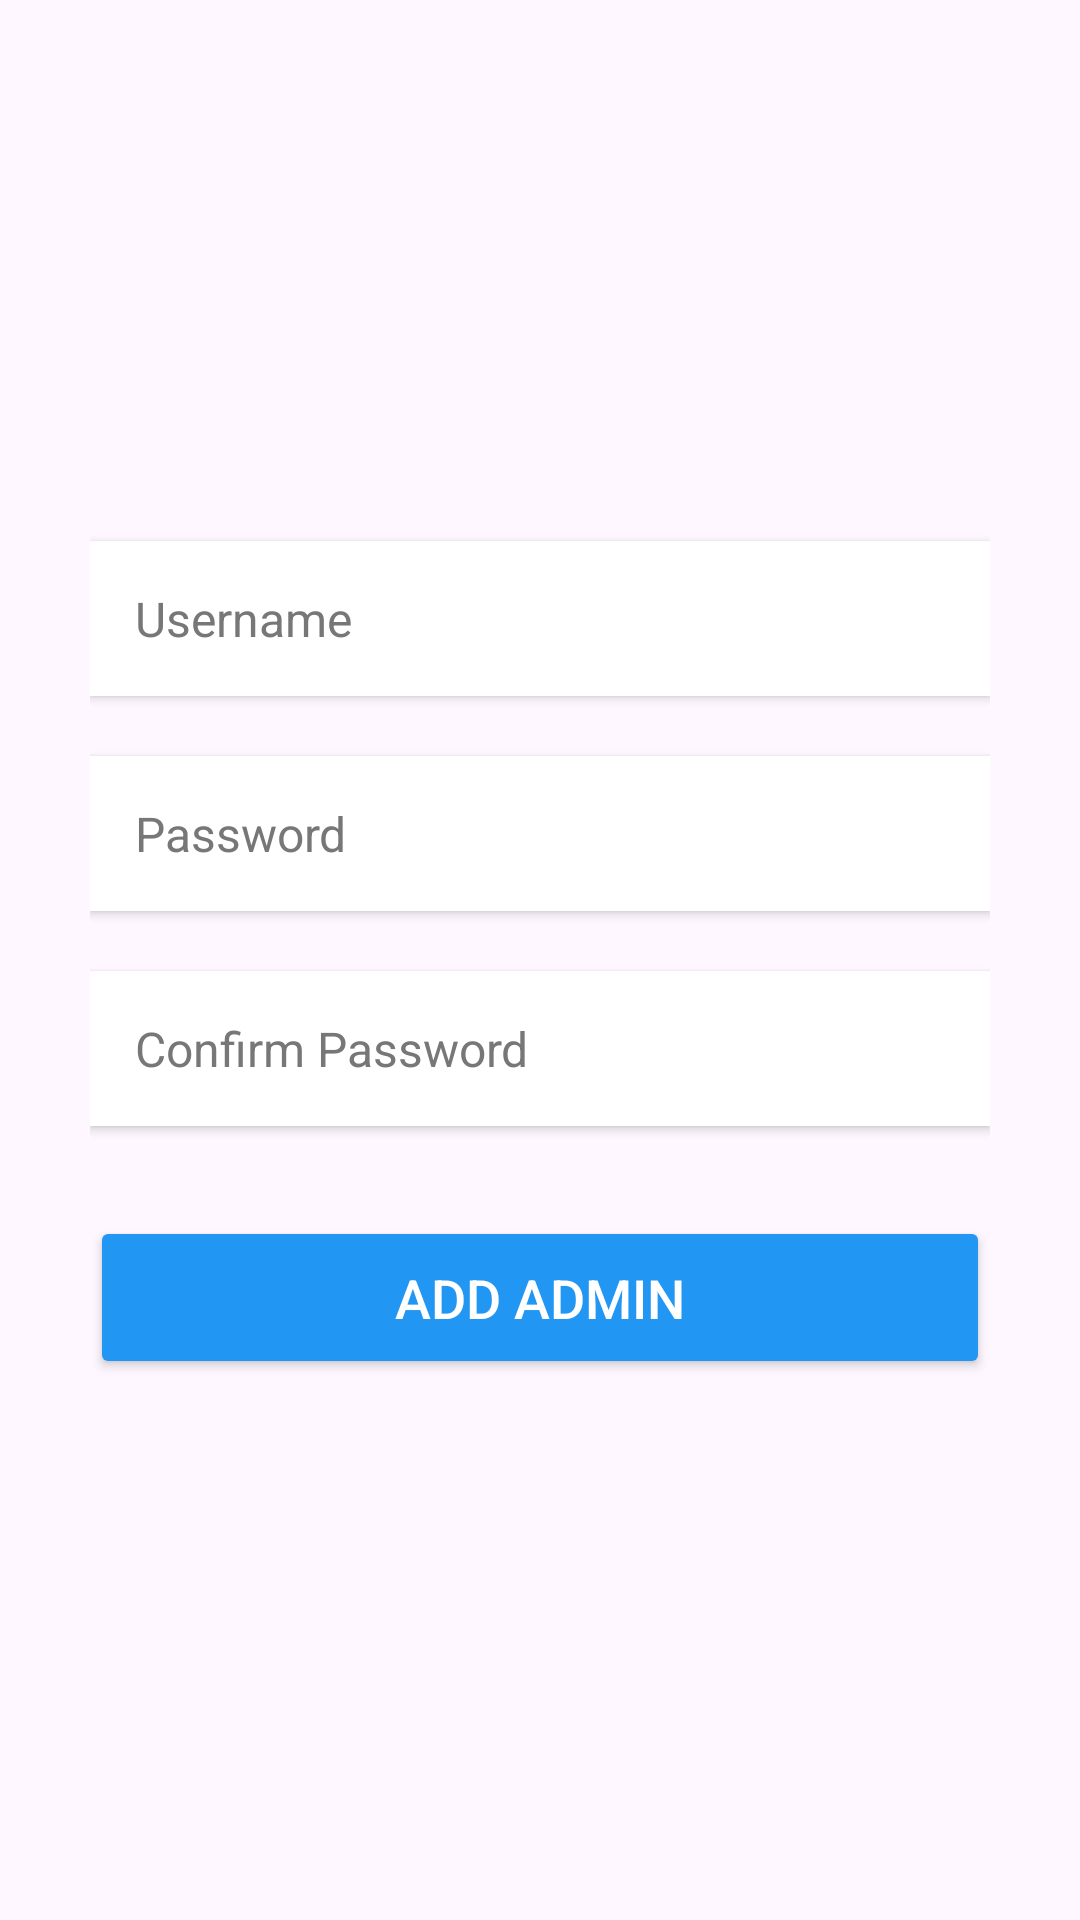

Layout XML and referenced resources for this Android screen:
<!-- AndroidManifest.xml: application theme Theme.Final11 -->
<!-- res/layout/activity_add_admin.xml -->
<?xml version="1.0" encoding="utf-8"?>
<FrameLayout xmlns:android="http://schemas.android.com/apk/res/android"
    android:layout_width="match_parent"
    android:layout_height="match_parent">




    <LinearLayout
        android:layout_width="match_parent"
        android:layout_height="match_parent"
        android:orientation="vertical"
        android:gravity="center"
        android:padding="30dp">

        <EditText
            android:id="@+id/etEmail"
            android:layout_width="match_parent"
            android:layout_height="wrap_content"
            android:hint="Username"
            android:inputType="text"
            android:background="#FFFFFF"
            android:padding="15dp"
            android:textColor="#000"
            android:textColorHint="#777"
            android:textSize="16sp"
            android:elevation="2dp"/>

        <EditText
            android:id="@+id/etPassword"
            android:layout_width="match_parent"
            android:layout_height="wrap_content"
            android:hint="Password"
            android:inputType="textPassword"
            android:layout_marginTop="20dp"
            android:background="#FFFFFF"
            android:padding="15dp"
            android:textColor="#000"
            android:textColorHint="#777"
            android:textSize="16sp"
            android:elevation="2dp"/>


        <EditText
            android:id="@+id/etConfirmPassword"
            android:layout_width="match_parent"
            android:layout_height="wrap_content"
            android:hint="Confirm Password"
            android:inputType="textPassword"
            android:layout_marginTop="20dp"
            android:background="#FFFFFF"
            android:padding="15dp"
            android:textColor="#000"
            android:textColorHint="#777"
            android:textSize="16sp"
            android:elevation="2dp"/>

        <Button
            android:id="@+id/btnAddAdmin"
            android:layout_width="match_parent"
            android:layout_height="wrap_content"
            android:text="Add Admin"
            android:textColor="#FFFFFF"
            android:layout_marginTop="30dp"
            android:backgroundTint="#2196F3"
            android:padding="15dp"
            android:textSize="18sp"
            android:elevation="3dp"/>

    </LinearLayout>

</FrameLayout>
<!-- resources referenced by this layout -->
<resources>
  <style name="Theme.Final11" parent="Base.Theme.Final11" />
  <style name="Base.Theme.Final11" parent="Theme.Material3.DayNight.NoActionBar">
          
          
      </style>
</resources>
